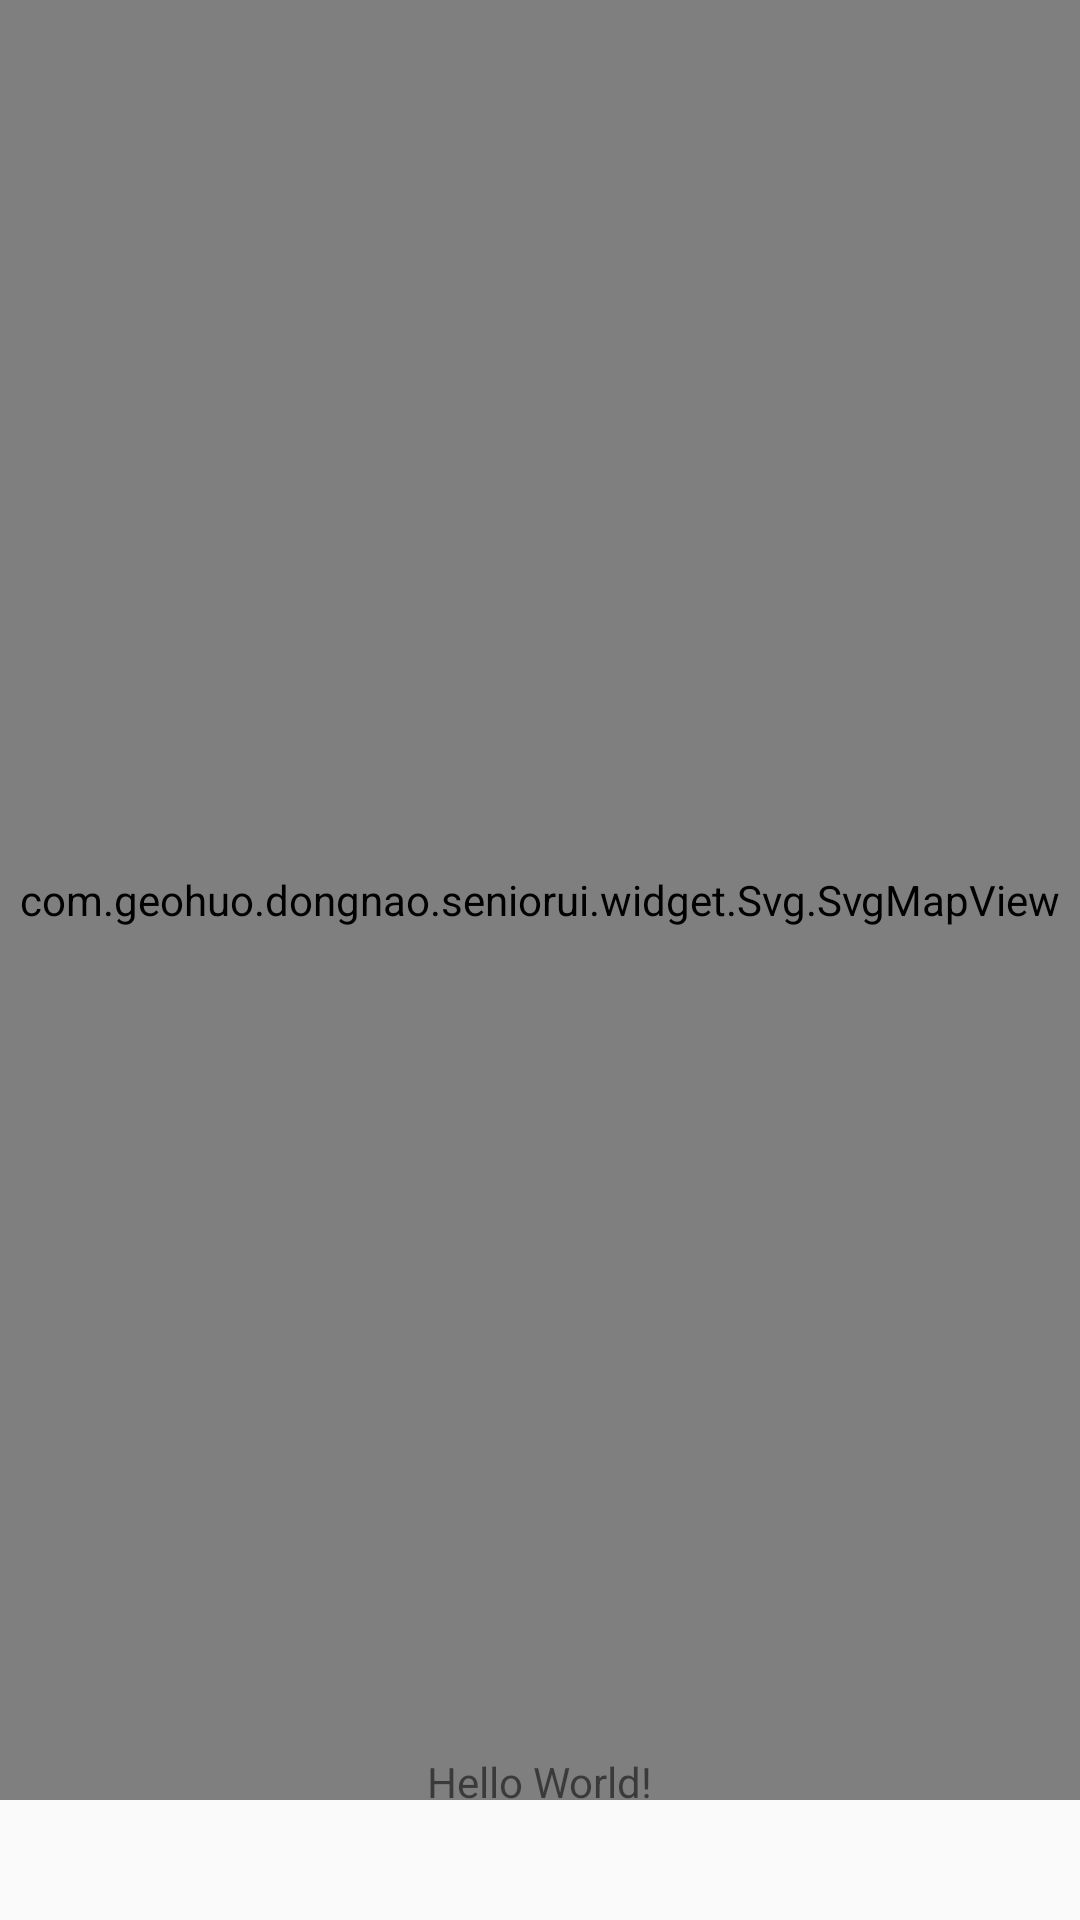

Android layout source for this screen:
<!-- AndroidManifest.xml: application theme AppTheme -->
<!-- res/layout/activity_svg.xml -->
<?xml version="1.0" encoding="utf-8"?>
<android.support.constraint.ConstraintLayout xmlns:android="http://schemas.android.com/apk/res/android"
    xmlns:app="http://schemas.android.com/apk/res-auto"
    xmlns:tools="http://schemas.android.com/tools"
    android:layout_width="match_parent"
    android:layout_height="match_parent">

    <com.geohuo.dongnao.seniorui.widget.Svg.SvgMapView
        android:id="@+id/mapview"
        android:layout_width="1080px"
        android:layout_height="1800px"
        android:layout_marginBottom="8dp" />

    <TextView
        android:id="@+id/sample_text"
        android:layout_width="wrap_content"
        android:layout_height="wrap_content"
        android:text="Hello World!"
        app:layout_constraintBottom_toBottomOf="parent"
        app:layout_constraintLeft_toLeftOf="parent"
        app:layout_constraintRight_toRightOf="parent"
        app:layout_constraintTop_toTopOf="parent"
        app:layout_constraintVertical_bias="0.941" />

</android.support.constraint.ConstraintLayout>
<!-- resources referenced by this layout -->
<resources>
  <style name="AppTheme" parent="Theme.AppCompat.Light.NoActionBar">
          
          <item name="colorPrimary">@color/colorPrimary</item>
          <item name="colorPrimaryDark">@color/colorPrimaryDark</item>
          <item name="colorAccent">@color/colorAccent</item>
          <item name="windowActionBar">false</item>
          <item name="windowNoTitle">true</item>
          
          <item name="android:textColorSecondary">@color/black</item>
          
          <item name="searchViewStyle">@style/Widget.SearchView</item>
      </style>
  <color name="colorPrimary">#3F51B5</color>
  <color name="colorPrimaryDark">#303F9F</color>
  <color name="colorAccent">#FF4081</color>
  <color name="black">#ff000000</color>
  <style name="Widget.SearchView" parent="Widget.AppCompat.SearchView">
          <item name="defaultQueryHint">搜索本地歌曲</item>
          <item name="searchIcon">@drawable/ic_search_black_24dp</item>
          <item name="searchHintIcon">@null</item>
      </style>
</resources>
